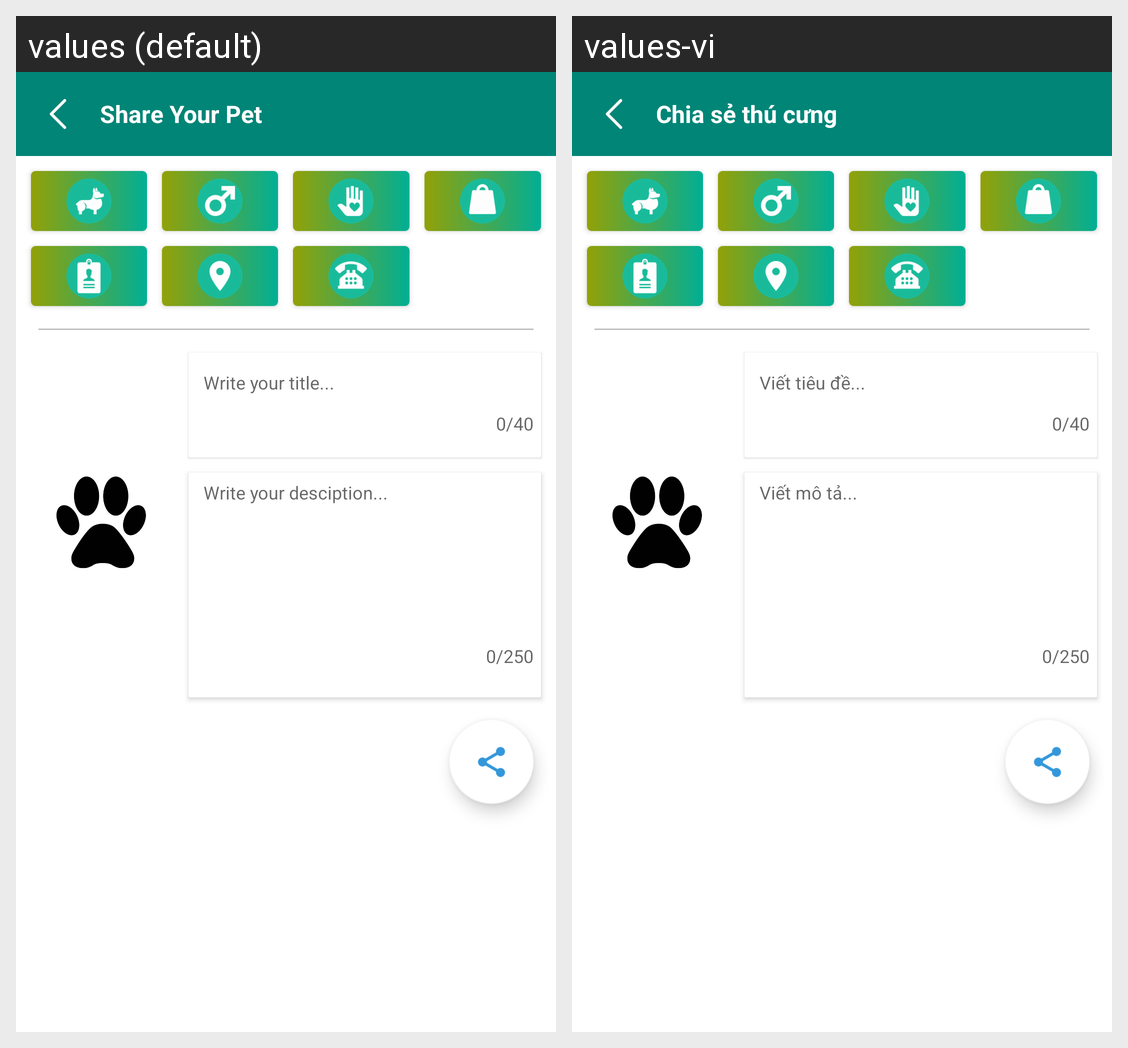

This grid shows one Android layout under two languages. Give, for every string resource on the screen, its name, the default text and each shown locale's text.
Android screen res/layout/activity_user_pet_share.xml rendered under 2 locales, left to right: values (default), values-vi. Device: Nexus 5 (rendered at 1080×1920; each locale shown at half size, 540×960, under a caption strip naming it); theme AppTheme.PlusNoActionBar.
Strings drawn on this screen, with the default value and each locale's value (text and hints the layout hard-codes, and strings that could not be matched under every locale, appear in the picture but are not listed):

title_user_pet_share
  values: Share Your Pet
  values-vi: Chia sẻ thú cưng

txtWriteTitle
  values: Write your title...
  values-vi: Viết tiêu đề...

txtWriteDescription
  values: Write your desciption...
  values-vi: Viết mô tả...
